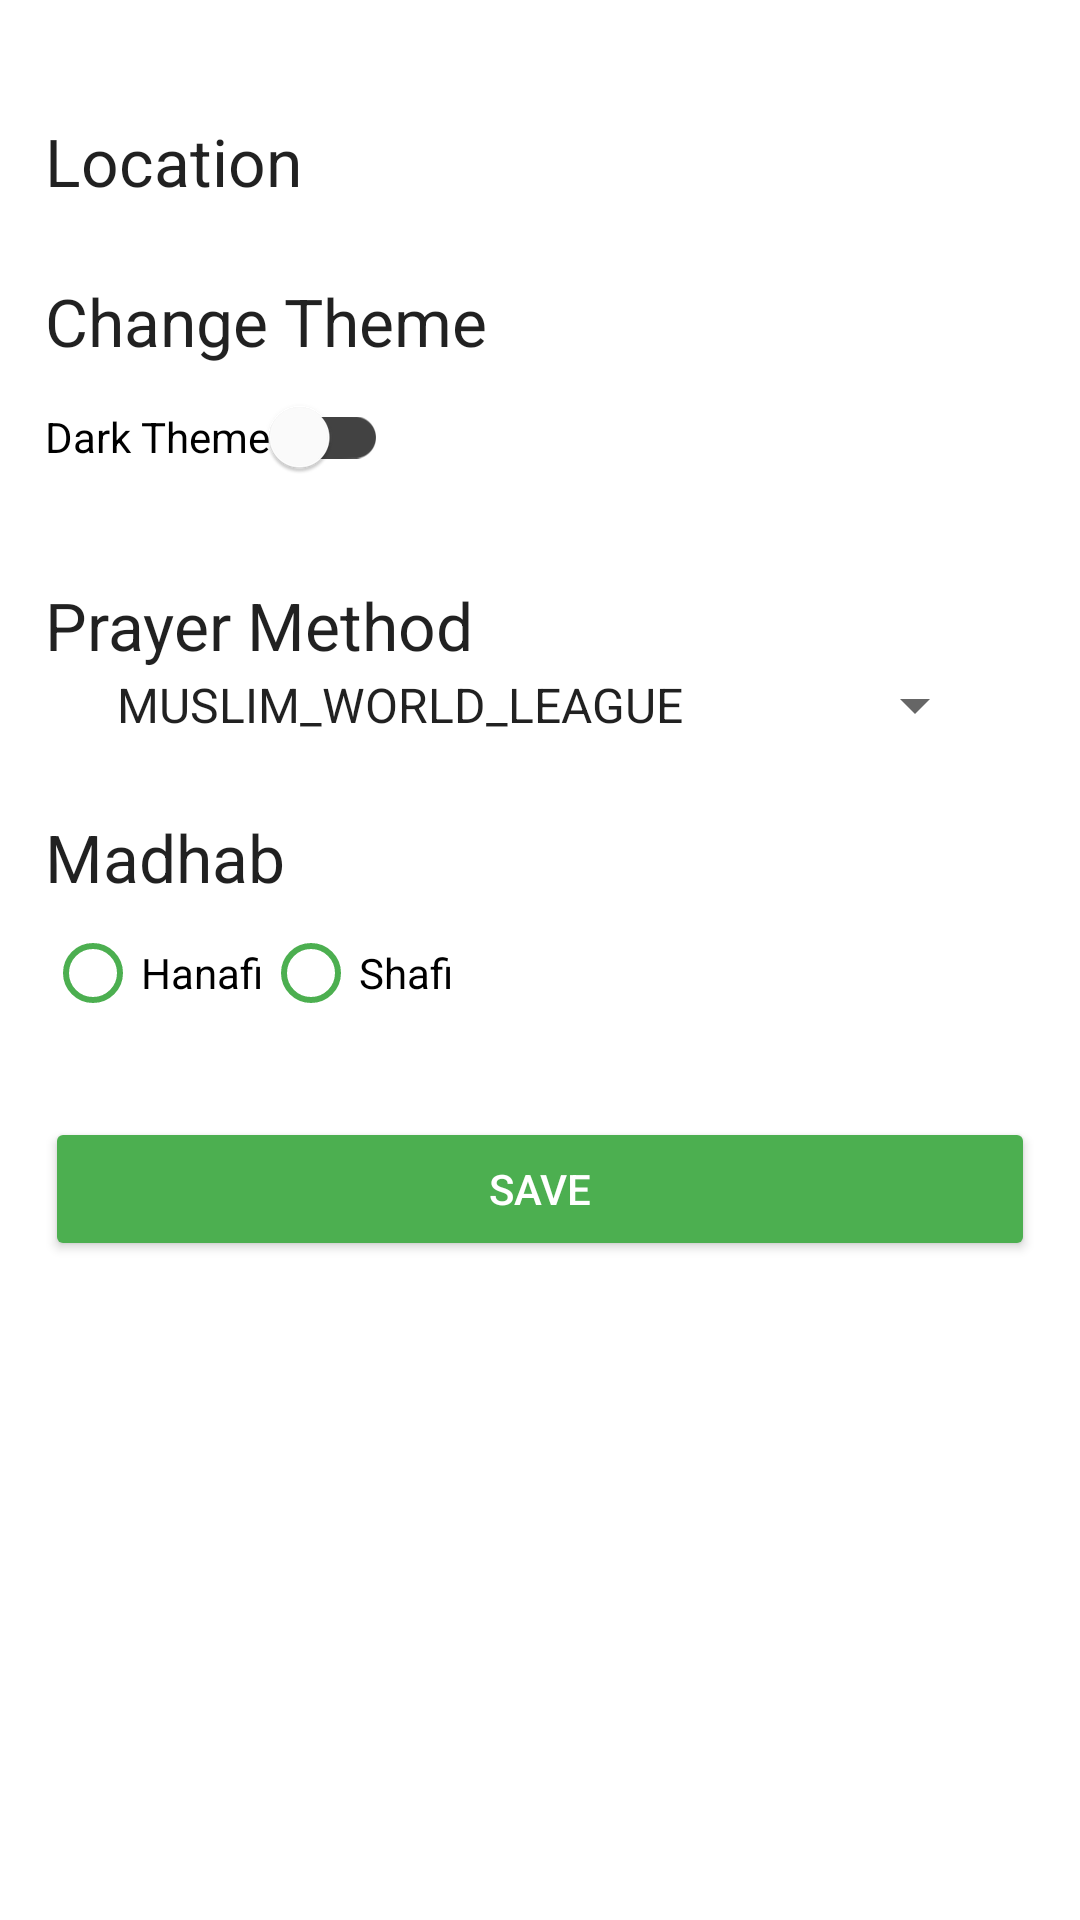

Android layout source for this screen:
<!-- AndroidManifest.xml: application theme Theme.MuslimsPro -->
<!-- res/layout/activity_settings.xml -->
<?xml version="1.0" encoding="utf-8"?>
<LinearLayout xmlns:android="http://schemas.android.com/apk/res/android"
    xmlns:app="http://schemas.android.com/apk/res-auto"
    android:layout_width="match_parent"
    android:layout_height="match_parent"
    xmlns:tools="http://schemas.android.com/tools"
    android:orientation="vertical"
    tools:context=".calander.CalendarActivity">


    <LinearLayout
        android:layout_width="match_parent"
        android:layout_height="match_parent"
        android:orientation="vertical"
        android:padding="15dp">



        <com.google.android.material.textview.MaterialTextView
            android:layout_width="wrap_content"
            android:layout_height="wrap_content"
            android:text="@string/location"
            android:layout_marginTop="24dp"
            android:textAppearance="@style/TextAppearance.AppCompat.Large"/>




        
        <com.google.android.material.textview.MaterialTextView
            android:layout_width="wrap_content"
            android:layout_height="wrap_content"
            android:text="@string/change_theme"
            android:layout_marginTop="24dp"
            android:textAppearance="@style/TextAppearance.AppCompat.Large"/>

        <com.google.android.material.switchmaterial.SwitchMaterial
            android:id="@+id/theme_switch"
            android:layout_width="wrap_content"
            android:layout_height="wrap_content"
            android:text="@string/dark_theme"
            app:trackTint="@color/cardview_dark_background"/>

        
        <com.google.android.material.textview.MaterialTextView
            android:layout_width="wrap_content"
            android:layout_height="wrap_content"
            android:text="@string/prayer_method"
            android:layout_marginTop="24dp"
            android:textAppearance="@style/TextAppearance.AppCompat.Large"/>

        <com.google.android.material.textfield.TextInputLayout
            android:layout_width="match_parent"
            android:layout_height="wrap_content"
            app:hintEnabled="false">

            <Spinner
                android:id="@+id/prayerMethodSpinner"
                android:layout_width="match_parent"
                android:layout_height="wrap_content"
                android:layout_marginStart="16dp"
                android:layout_marginEnd="16dp"
                android:entries="@array/prayer_methods" />
        </com.google.android.material.textfield.TextInputLayout>

        
        <com.google.android.material.textview.MaterialTextView
            android:layout_width="wrap_content"
            android:layout_height="wrap_content"
            android:text="Madhab"
            android:layout_marginTop="24dp"
            android:textAppearance="@style/TextAppearance.AppCompat.Large"/>

        <RadioGroup
            android:id="@+id/madhab_radio_group"
            android:layout_width="wrap_content"
            android:layout_height="wrap_content"
            android:orientation="horizontal">

            <com.google.android.material.radiobutton.MaterialRadioButton
                android:id="@+id/radio_hanafi"
                android:layout_width="wrap_content"
                android:layout_height="wrap_content"
                android:text="Hanafi"
                app:buttonTint="@color/purple_500"/>

            <com.google.android.material.radiobutton.MaterialRadioButton
                android:id="@+id/radio_shafi"
                android:layout_width="wrap_content"
                android:layout_height="wrap_content"
                android:text="Shafi"
                app:buttonTint="@color/purple_500"/>
        </RadioGroup>

        
        <Button
            android:id="@+id/save_button"
            android:layout_width="match_parent"
            android:layout_height="wrap_content"
            android:text="Save"
            android:layout_marginTop="24dp"
            android:backgroundTint="@color/purple_700"
            android:textColor="@android:color/white" />

    </LinearLayout>
</LinearLayout>
<!-- resources referenced by this layout -->
<resources>
  <string-array name="prayer_methods">
          <item>MUSLIM_WORLD_LEAGUE</item>
          <item>EGYPTIAN</item>
          <item>KARACHI</item>
          <item>UMM_AL_QURA</item>
          <item>DUBAI</item>
          <item>MOON_SIGHTING_COMMITTEE</item>
          <item>NORTH_AMERICA</item>
          <item>KUWAIT</item>
          <item>QATAR</item>
          <item>SINGAPORE</item>
          <item>OTHER</item>
      </string-array>
  <color name="purple_500">#4CAF50</color>
  <color name="purple_700">#4CAF50</color>
  <string name="change_theme">Change Theme</string>
  <string name="dark_theme">Dark Theme</string>
  <string name="location">Location</string>
  <string name="prayer_method">Prayer Method</string>
  <style name="Theme.MuslimsPro" parent="Theme.MaterialComponents.DayNight.NoActionBar">
          
          <item name="colorPrimary">@color/purple_500</item>
          <item name="colorPrimaryVariant">@color/purple_700</item>
          <item name="colorOnPrimary">@color/white</item>
          
          <item name="colorSecondary">@color/teal_200</item>
          <item name="colorSecondaryVariant">@color/teal_700</item>
          <item name="colorOnSecondary">@color/black</item>
          
          <item name="android:statusBarColor" tools:targetApi="l">?attr/colorPrimaryVariant</item>
          
  
          
          <item name="android:forceDarkAllowed" tools:targetApi="q">false</item>
  
      </style>
  <color name="white">#FFFFFFFF</color>
  <color name="teal_200">#FF03DAC5</color>
  <color name="teal_700">#FF018786</color>
  <color name="black">#FF000000</color>
</resources>
